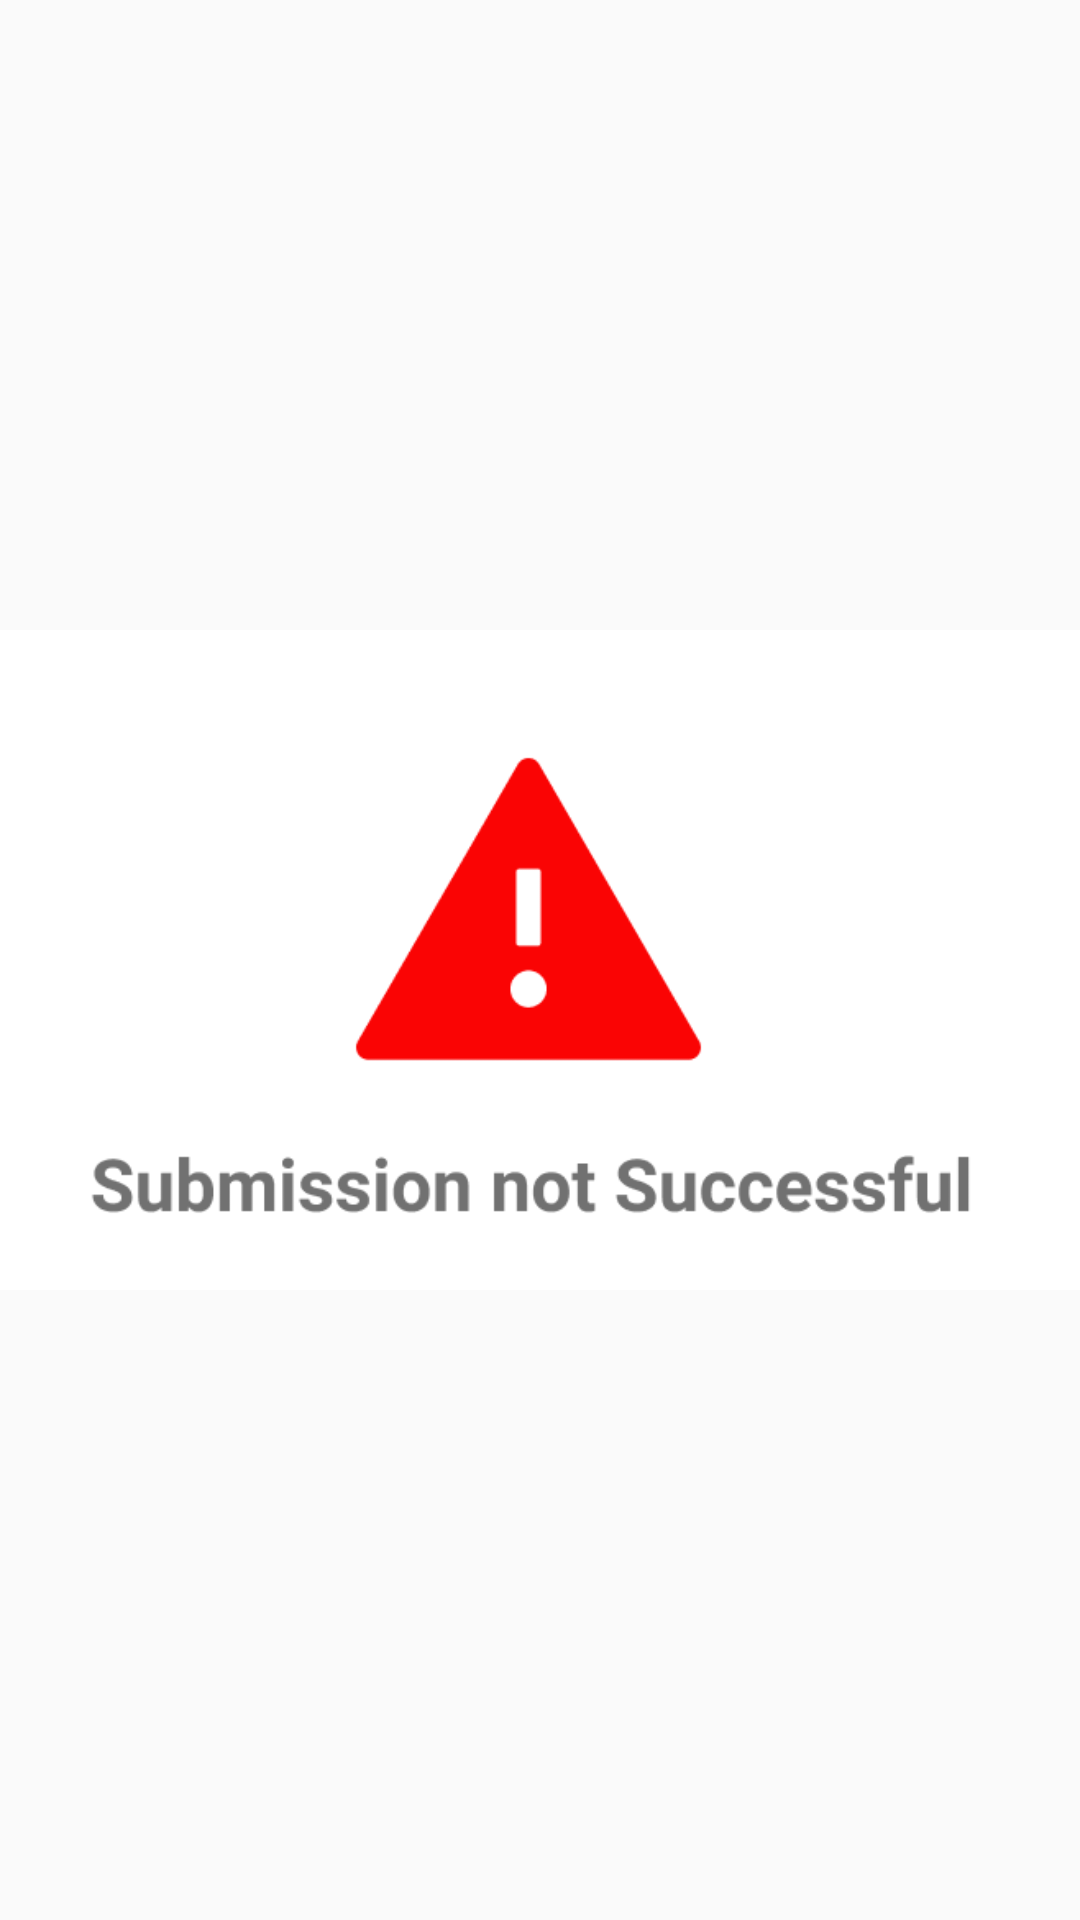

Produce the Android XML layout that renders to this screen, including the resource entries it uses.
<!-- AndroidManifest.xml: application theme AppTheme -->
<!-- res/layout/submission_failed.xml -->
<?xml version="1.0" encoding="utf-8"?>
<ImageView xmlns:android="http://schemas.android.com/apk/res/android"
    android:src="@drawable/failed"
    android:layout_width="match_parent"
    android:layout_height="match_parent"/>
<!-- resources referenced by this layout -->
<resources>
  <!-- drawable failed: png bitmap (drawable-v24, 11477 bytes) -->
  <style name="AppTheme" parent="Theme.AppCompat.DayNight.NoActionBar">
          
          <item name="colorPrimary">@android:color/black</item>
          <item name="colorPrimaryDark">@android:color/black</item>
          <item name="colorAccent">@color/colorAccent</item>
          <item name="android:textColor">@android:color/black</item>
      </style>
  <!-- not gathered from this repository: default colours our renderer supplied (Android Studio template values) -->
  <color name="colorAccent">#FF03DAC5</color>
</resources>
